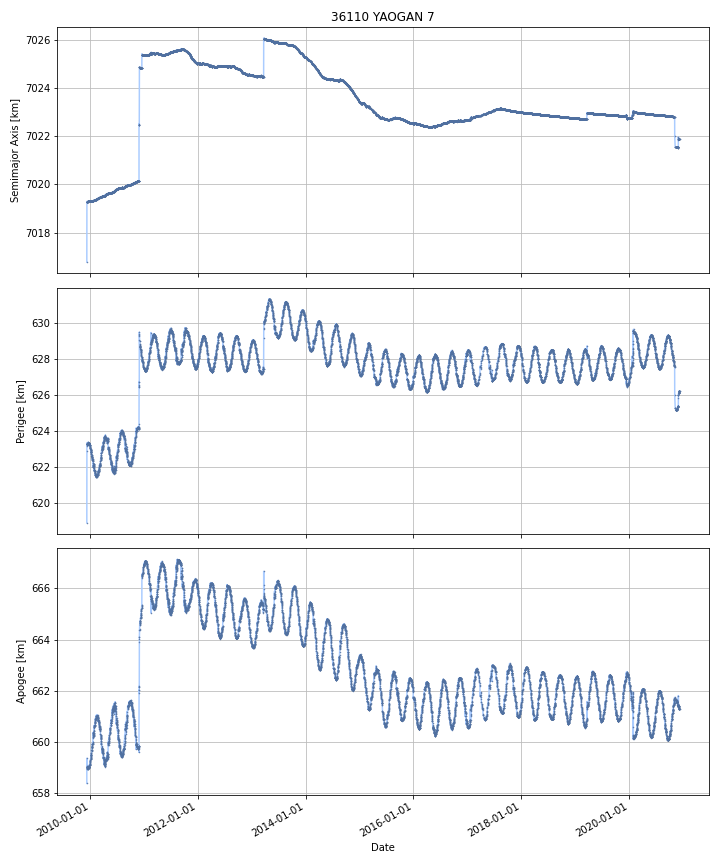

Data behind this chart, as committed beside it:
DATE, SEMIMAJOR_AXIS, PERIAPSIS, APOAPSIS, DOT_SEMIMAJOR_AXIS, DOT_PERIAPSIS, DOT_APOAPSIS
2009-12-10, 7019, 623.3, 659, , , 
2009-12-11, 7019, 623.3, 659, -0.003659, -0.02292, 0.0156
2009-12-12, 7019, 623.3, 659, 0.001854, -0.006718, 0.01043
2009-12-13, 7019, 623.3, 659, 0.002663, -0.01193, 0.01725
2009-12-14, 7019, 623.3, 659, 0.002359, 0.01521, -0.0105
2009-12-15, 7019, 623.3, 659, 0.001256, 0.02818, -0.02567
2009-12-16, 7019, 623.3, 659, 0.001325, -0.03253, 0.03518
2009-12-17, 7019, 623.3, 659, 0.002014, 0.002238, 0.001789
2009-12-18, 7019, 623.3, 659, 0.003778, 0.01645, -0.008899
2009-12-19, 7019, 623.3, 659, 0.003597, 0.04407, -0.03687
2009-12-20, 7019, 623.4, 659, 0.002621, 0.03107, -0.02582
2009-12-21, 7019, 623.4, 659, 0.002258, -0.01832, 0.02284
2009-12-22, 7019, 623.3, 659, 0.0009458, -0.01633, 0.01823
2009-12-23, 7019, 623.3, 659, -0.0002949, -0.01237, 0.01178
2009-12-24, 7019, 623.3, 659, -0.000606, -0.0001212, -0.001091
2009-12-25, 7019, 623.3, 659, -0.0001876, -0.01742, 0.01704
2009-12-26, 7019, 623.3, 659, -0.0003118, -0.007223, 0.0066
2009-12-27, 7019, 623.3, 659.1, -0.0009413, -0.04264, 0.04076
2009-12-28, 7019, 623.2, 659.1, -0.0006938, -0.02155, 0.02016
2009-12-29, 7019, 623.2, 659.1, -0.0003414, -0.01547, 0.01479
2009-12-30, 7019, 623.2, 659.1, -0.0003926, -0.02974, 0.02895
2009-12-31, 7019, 623.1, 659.2, -0.0006986, -0.05076, 0.04936
2010-01-01, 7019, 623.1, 659.2, -0.0005007, -0.04976, 0.04876
2010-01-02, 7019, 623.1, 659.2, -0.0001556, -0.02109, 0.02078
2010-01-03, 7019, 623, 659.3, -0.0001641, -0.04278, 0.04245
2010-01-04, 7019, 623, 659.3, -0.0005606, -0.03495, 0.03383
2010-01-05, 7019, 623, 659.4, -0.0005619, -0.03225, 0.03113
2010-01-06, 7019, 622.9, 659.4, -0.000385, -0.02697, 0.0262
2010-01-07, 7019, 622.8, 659.5, -0.001409, -0.08924, 0.08642
2010-01-08, 7019, 622.8, 659.5, -6.39769004919799e-05, -0.0276, 0.02747
2010-01-09, 7019, 622.8, 659.5, 0.001263, -0.04616, 0.04869
2010-01-10, 7019, 622.7, 659.6, 0.002465, -0.0875, 0.09243
2010-01-11, 7019, 622.7, 659.7, 0.002263, -0.01768, 0.02221
2010-01-12, 7019, 622.6, 659.7, 0.001267, -0.0599, 0.06244
2010-01-13, 7019, 622.5, 659.8, 0.0001474, -0.06551, 0.06581
2010-01-14, 7019, 622.6, 659.8, 0.0004991, 0.0122, -0.0112
2010-01-15, 7019, 622.5, 659.8, 0.0007611, -0.06399, 0.06551
2010-01-16, 7019, 622.4, 659.9, 0.0007554, -0.05117, 0.05268
2010-01-17, 7019, 622.4, 659.9, 0.0007943, -0.009916, 0.0115
2010-01-18, 7019, 622.4, 659.9, 0.001984, -0.03305, 0.03701
2010-01-19, 7019, 622.4, 660, 0.002525, -0.02421, 0.02926
2010-01-20, 7019, 622.1, 660.3, 0.00502, -0.3015, 0.3115
2010-01-21, 7019, 622.1, 660.3, 0.00358, -0.01676, 0.02392
2010-01-22, 7019, 622.1, 660.3, 0.003869, -0.003052, 0.01079
2010-01-23, 7019, 622.2, 660.1, 0.004791, 0.1896, -0.18
2010-01-24, 7019, 622.2, 660.2, 0.005676, -0.07908, 0.09043
2010-01-25, 7019, 622.1, 660.3, 0.003156, -0.04146, 0.04777
2010-01-26, 7019, 622.2, 660.2, 0.002815, 0.03649, -0.03086
2010-01-27, 7019, 622.1, 660.4, 0.003855, -0.09677, 0.1045
2010-01-28, 7019, 622, 660.4, 0.005179, -0.07948, 0.08984
2010-01-29, 7019, 621.9, 660.6, 0.004165, -0.1231, 0.1314
2010-01-30, 7019, 621.8, 660.6, 0.004504, -0.02483, 0.03384
2010-01-31, 7019, 621.8, 660.6, 0.002424, -0.01508, 0.01993
2010-02-01, 7019, 621.8, 660.7, 0.00103, -0.02366, 0.02572
2010-02-02, 7019, 621.7, 660.7, -0.0003976, -0.08284, 0.08204
2010-02-03, 7019, 621.7, 660.8, -0.000169, -0.02381, 0.02347
2010-02-04, 7019, 621.7, 660.8, -0.0002359, -0.01699, 0.01652
2010-02-05, 7019, 621.6, 660.8, 0.0006348, -0.06536, 0.06663
2010-02-06, 7019, 621.6, 660.9, 0.001157, -0.03172, 0.03403
2010-02-07, 7019, 621.6, 660.9, 0.00203, 0.006937, -0.002877
... 3,959 more rows
